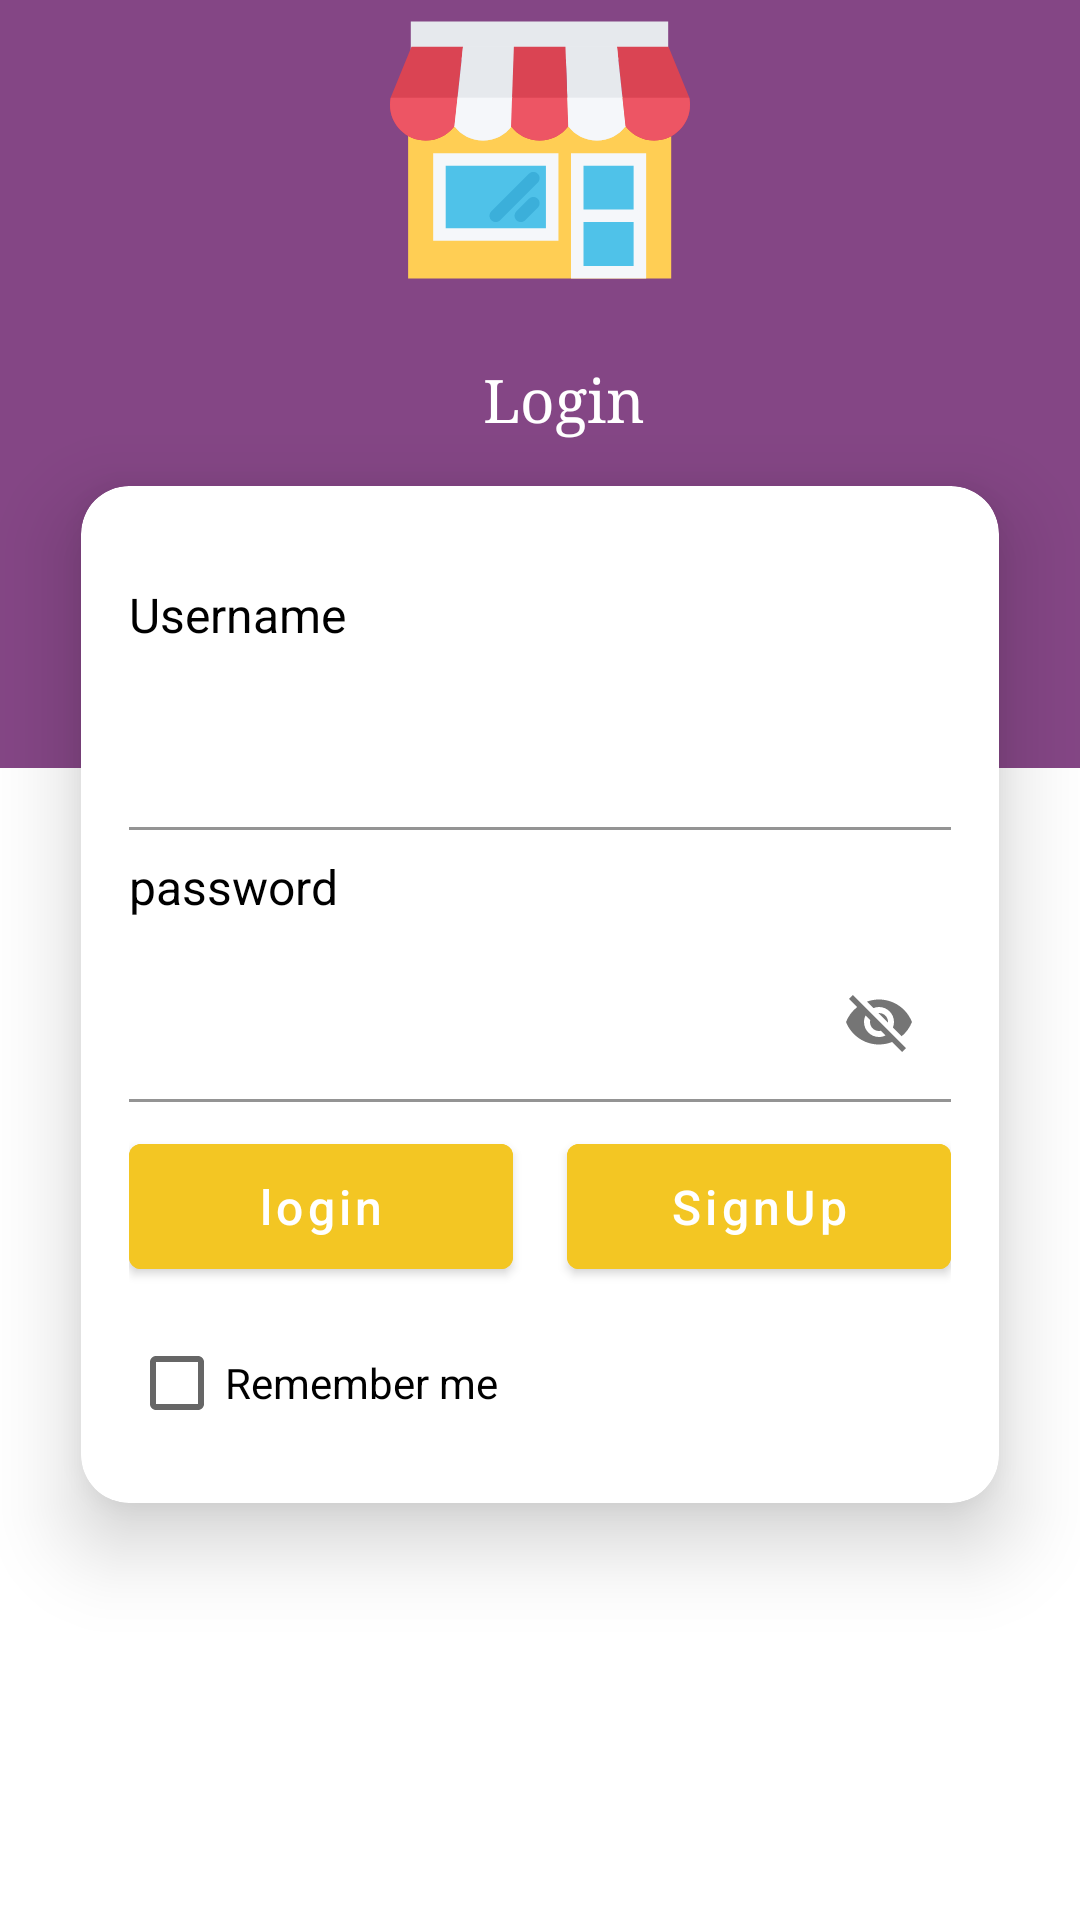

Here is an Android app screen rendered from its layout file. Give the layout XML and the strings, colors and styles it references.
<!-- AndroidManifest.xml: application theme Theme.CourseProject -->
<!-- res/layout/activity_login.xml -->
<?xml version="1.0" encoding="utf-8"?>
<androidx.constraintlayout.widget.ConstraintLayout xmlns:android="http://schemas.android.com/apk/res/android"
    xmlns:app="http://schemas.android.com/apk/res-auto"
    xmlns:tools="http://schemas.android.com/tools"
    android:layout_width="match_parent"
    android:layout_height="match_parent"
    tools:context=".LoginActivity">

    <View
        android:layout_width="match_parent"
        android:layout_height="0dp"
        android:background="@color/purple_background"
        app:layout_constraintEnd_toEndOf="parent"
        app:layout_constraintHeight_percent="0.4"
        app:layout_constraintStart_toStartOf="parent"
        app:layout_constraintTop_toTopOf="parent"

        />
<ImageView
    android:id="@+id/img_logo"
    android:layout_width="100dp"
    android:layout_height="100dp"
    app:layout_constraintStart_toStartOf="parent"
    app:layout_constraintEnd_toEndOf="parent"
    app:layout_constraintTop_toTopOf="parent"
    android:src="@drawable/ic_shop"

/>
    <TextView
        android:id="@+id/txt_login"
        android:layout_width="wrap_content"
        android:layout_height="wrap_content"
        android:layout_marginStart="16dp"
        android:layout_marginTop="20dp"
        android:fontFamily="serif"
        android:text="Login"
        android:textColor="@android:color/white"
        android:textSize="20sp"
        app:layout_constraintEnd_toEndOf="parent"
        app:layout_constraintStart_toStartOf="parent"
         app:layout_constraintTop_toBottomOf="@id/img_logo"
        />

    <androidx.cardview.widget.CardView
        android:id="@+id/card_login"
        android:layout_width="0dp"
        android:layout_height="wrap_content"
        android:layout_marginTop="16dp"
        android:layout_marginBottom="8dp"
        app:cardCornerRadius="16dp"
        app:cardElevation="16dp"
        app:contentPadding="8dp"
        app:layout_constraintEnd_toEndOf="parent"
        app:layout_constraintStart_toStartOf="parent"
        app:layout_constraintTop_toBottomOf="@id/txt_login"
        app:layout_constraintWidth_percent="0.85">

        <LinearLayout
            android:layout_width="match_parent"
            android:layout_height="wrap_content"
            android:layout_margin="8dp"
            android:orientation="vertical">

            <TextView
                android:id="@+id/txt_user_name"
                android:layout_width="wrap_content"
                android:layout_height="wrap_content"
                android:layout_marginTop="16dp"
                android:text="Username"
                android:textColor="@color/black"
                android:textSize="16sp" />

            <com.google.android.material.textfield.TextInputLayout
                android:layout_width="match_parent"
                android:layout_height="wrap_content"
      >


                <com.google.android.material.textfield.TextInputEditText
                    style="@style/Widget.MaterialComponents.TextInputLayout.OutlinedBox"
                    android:layout_width="match_parent"
                    android:layout_height="wrap_content"
                    android:layout_marginTop="8dp"
                    android:background="@android:color/white"
                    android:id="@+id/edit_username_login"
                    android:inputType="text"


                    />
            </com.google.android.material.textfield.TextInputLayout>

            <TextView
                android:id="@+id/textView3"
                android:layout_width="wrap_content"
                android:layout_height="wrap_content"
                android:layout_marginTop="8dp"
                android:text="password"
                android:textColor="@color/black"
                android:textSize="16sp"

                />

            <com.google.android.material.textfield.TextInputLayout
                android:layout_width="match_parent"
                android:layout_height="wrap_content"
                android:layout_marginTop="8dp"
                app:passwordToggleEnabled="true">

                <com.google.android.material.textfield.TextInputEditText
                    style="@style/Widget.MaterialComponents.TextInputLayout.OutlinedBox"
                    android:layout_width="match_parent"
                    android:layout_height="wrap_content"
                    android:background="@android:color/white"
                    android:id="@+id/edit_password"
                    android:inputType="text"
                    />
            </com.google.android.material.textfield.TextInputLayout>
            <TextView
                android:id="@+id/txt_error_login"
                android:layout_width="wrap_content"
                android:layout_height="wrap_content"
                android:text="Error in username or password"
                android:textColor="@android:color/holo_red_dark"
                android:layout_margin="5dp"
                android:visibility="gone"
                />
            <LinearLayout
                android:layout_width="match_parent"
                android:layout_height="wrap_content"
                android:layout_weight="1"
                android:layout_marginTop="8dp"
                android:orientation="horizontal">


            <com.google.android.material.button.MaterialButton
                android:id="@+id/login_btn"
                android:layout_width="wrap_content"
                android:layout_height="wrap_content"
                android:layout_gravity="center|bottom"
                android:layout_marginTop="8dp"
                android:layout_weight="0.5"
                android:backgroundTint="@color/yellow"
                android:padding="10dp"
                android:layout_marginEnd="10dp"
                android:text="login"
                android:textSize="16sp"
                android:textAllCaps="false"
                android:textColor="@android:color/white" />
                <com.google.android.material.button.MaterialButton
                    android:id="@+id/signup_btn"
                    android:layout_width="wrap_content"
                    android:layout_height="wrap_content"
                    android:layout_gravity="center|bottom"
                    android:layout_marginTop="8dp"
                    android:backgroundTint="@color/yellow"
                    android:padding="10dp"
                    android:layout_weight="0.5"
                    android:text="SignUp"
                    android:layout_marginStart="8dp"
                    android:textSize="16sp"
                    android:textAllCaps="false"
                    android:textColor="@android:color/white" />
            </LinearLayout>

            <CheckBox
                android:id="@+id/chechbox_remember"
                android:layout_width="wrap_content"
                android:layout_height="wrap_content"
                android:text="Remember me"
                />
        </LinearLayout>

    </androidx.cardview.widget.CardView>





</androidx.constraintlayout.widget.ConstraintLayout>
<!-- resources referenced by this layout -->
<resources>
  <color name="black">#FF000000</color>
  <color name="purple_background">#844685</color>
  <color name="yellow">#F3C623</color>
  <!-- drawable ic_shop: vector/xml drawable (drawable, 4135 chars, omitted) -->
  <style name="Theme.CourseProject" parent="Theme.MaterialComponents.DayNight.NoActionBar">
          
          <item name="colorPrimary">@color/purple_background</item>
          <item name="colorPrimaryVariant">@color/purple_background</item>
          <item name="colorOnPrimary">@color/white</item>
          
          <item name="colorSecondary">@color/teal_200</item>
          <item name="colorSecondaryVariant">@color/teal_700</item>
          <item name="colorOnSecondary">@color/black</item>
          
          <item name="android:statusBarColor" tools:targetApi="l">?attr/colorPrimaryVariant</item>
          
      </style>
  <color name="white">#FFFFFFFF</color>
  <color name="teal_200">#FF03DAC5</color>
  <color name="teal_700">#FF018786</color>
</resources>
